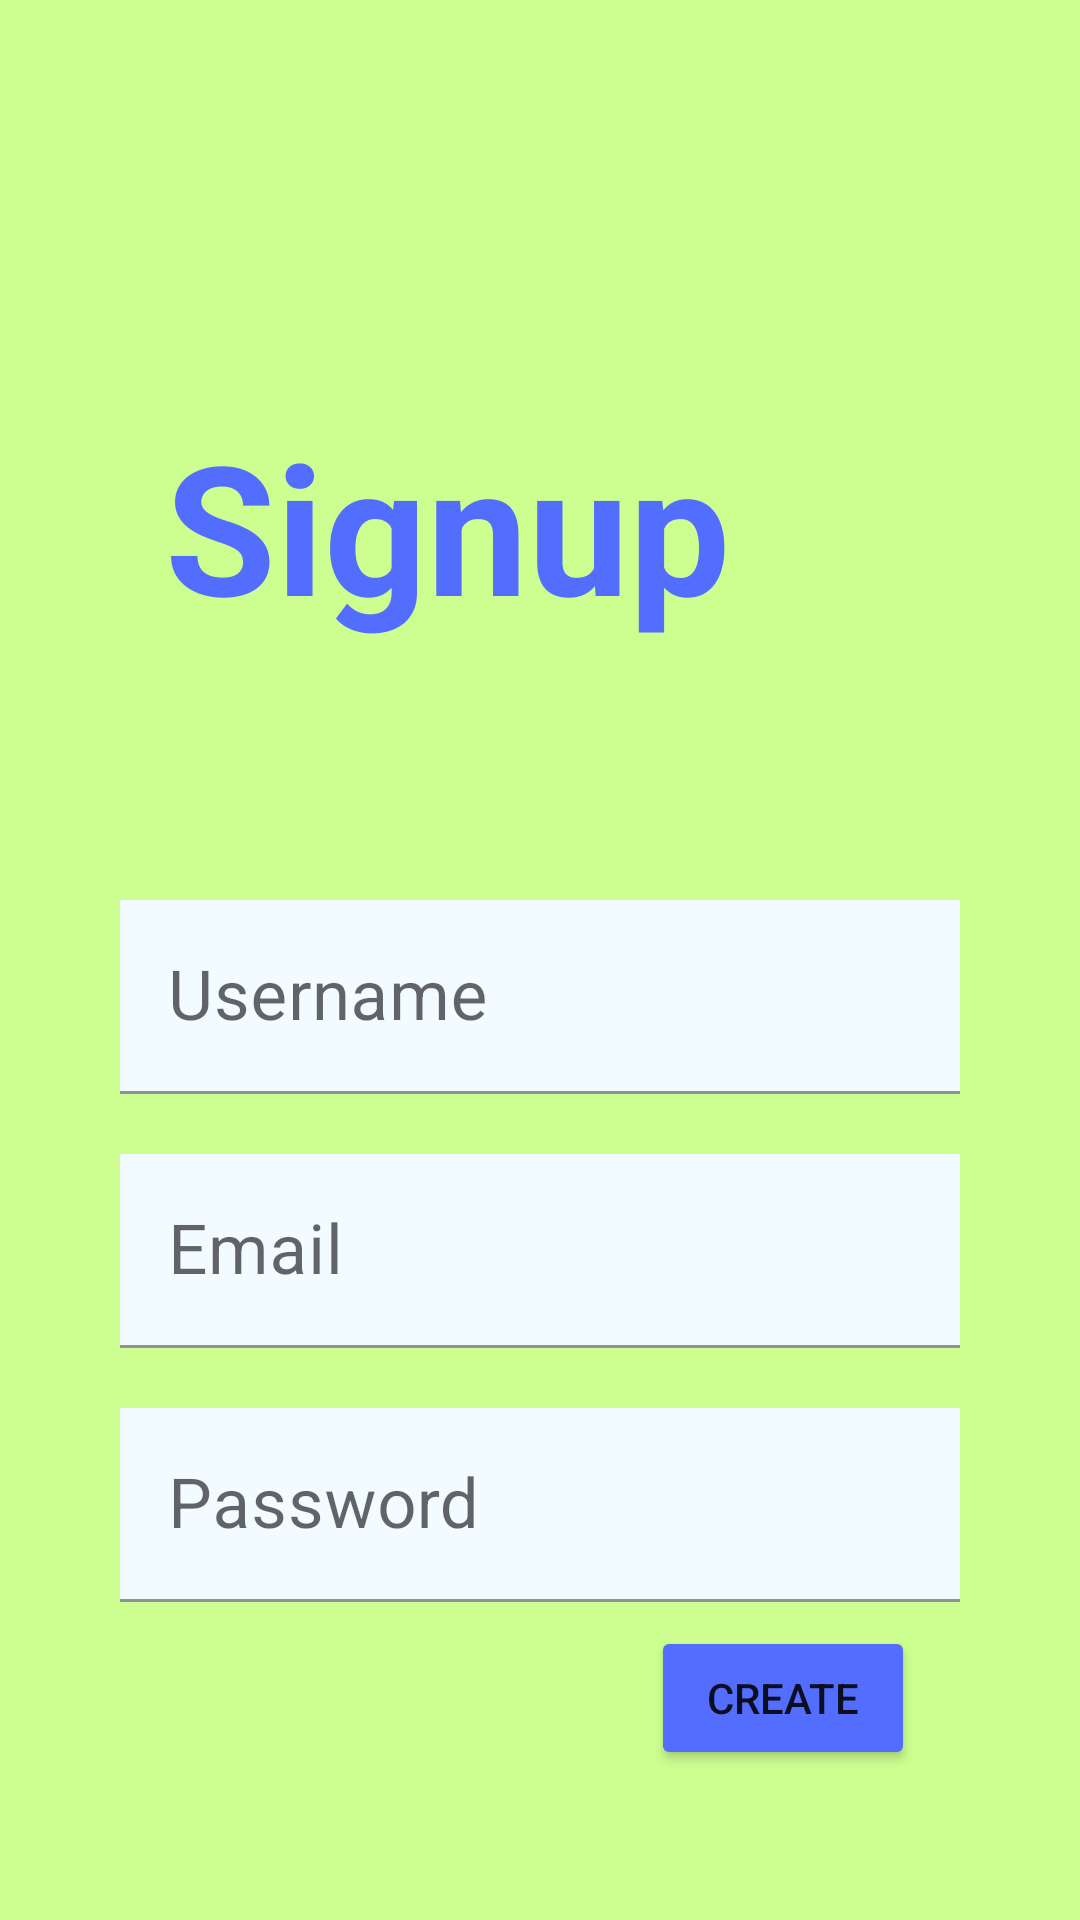

Layout XML and referenced resources for this Android screen:
<!-- AndroidManifest.xml: application theme Theme.Presensect -->
<!-- res/layout/fragment_create_user.xml -->
<?xml version="1.0" encoding="utf-8"?>
<androidx.constraintlayout.widget.ConstraintLayout xmlns:android="http://schemas.android.com/apk/res/android"
    xmlns:app="http://schemas.android.com/apk/res-auto"
    xmlns:tools="http://schemas.android.com/tools"
    android:id="@+id/clCreateUserContainer"
    android:layout_width="match_parent"
    android:layout_height="match_parent"
    android:background="#CCFF90"
    android:clickable="true"
    android:focusable="true"
    tools:context=".activities.login.CreateUserFragment">

    <TextView
        android:id="@+id/tvSignupBanner"
        android:layout_width="wrap_content"
        android:layout_height="wrap_content"
        android:layout_marginStart="55dp"
        android:layout_marginLeft="55dp"
        android:layout_marginTop="100dp"
        android:text="Signup"
        android:textColor="#536DFE"
        android:textSize="60sp"
        android:textStyle="bold"
        app:layout_constraintBottom_toTopOf="@+id/constraintLayout"
        app:layout_constraintStart_toStartOf="parent"
        app:layout_constraintTop_toTopOf="parent" />


    <androidx.constraintlayout.widget.ConstraintLayout
        android:id="@+id/constraintLayout"
        android:layout_width="match_parent"
        android:layout_height="match_parent"
        android:layout_marginStart="40dp"
        android:layout_marginLeft="40dp"
        android:layout_marginTop="250dp"
        android:layout_marginEnd="40dp"
        app:layout_constraintBottom_toBottomOf="parent"
        app:layout_constraintEnd_toEndOf="parent"
        app:layout_constraintStart_toStartOf="parent"
        app:layout_constraintTop_toTopOf="parent">

        <com.google.android.material.textfield.TextInputLayout
            android:id="@+id/tilAddUsername"
            android:layout_width="0dp"
            android:layout_height="wrap_content"
            android:layout_marginTop="50dp"
            android:background="@color/white"
            app:layout_constraintEnd_toEndOf="parent"
            app:layout_constraintStart_toStartOf="parent"
            app:layout_constraintTop_toTopOf="parent">

            <EditText
                android:id="@+id/etAddUsername"
                android:layout_width="match_parent"
                android:layout_height="wrap_content"
                android:layout_centerHorizontal="true"
                android:layout_centerVertical="true"
                android:background="#1B80D8FF"
                android:hint="Username"
                android:maxLines="1"
                android:textSize="23sp" />

        </com.google.android.material.textfield.TextInputLayout>

        <com.google.android.material.textfield.TextInputLayout
            android:id="@+id/tilAddEmail"
            android:layout_width="0dp"
            android:layout_height="wrap_content"
            android:layout_marginTop="20dp"
            android:background="@color/white"
            app:layout_constraintEnd_toEndOf="parent"
            app:layout_constraintStart_toStartOf="parent"
            app:layout_constraintTop_toBottomOf="@id/tilAddUsername">

            <EditText
                android:id="@+id/etAddEmail"
                android:layout_width="match_parent"
                android:layout_height="wrap_content"
                android:background="#1B80D8FF"
                android:hint="Email"
                android:inputType="textEmailAddress"
                android:maxLines="1"
                android:text=""
                android:textSize="23sp" />

        </com.google.android.material.textfield.TextInputLayout>


        <com.google.android.material.textfield.TextInputLayout
            android:id="@+id/tilAddPassword"
            android:layout_width="0dp"
            android:layout_height="wrap_content"
            android:layout_marginTop="20dp"
            android:background="@color/white"
            app:layout_constraintEnd_toEndOf="parent"
            app:layout_constraintStart_toStartOf="parent"
            app:layout_constraintTop_toBottomOf="@id/tilAddEmail">

            <EditText
                android:id="@+id/etAddPassword"
                android:layout_width="match_parent"
                android:layout_height="wrap_content"
                android:background="#1B80D8FF"
                android:hint="Password"
                android:inputType="textPassword"
                android:maxLines="1"
                android:text=""
                android:textSize="23sp" />

        </com.google.android.material.textfield.TextInputLayout>

        <Button
            android:id="@+id/btnCreateProfile"
            android:layout_width="wrap_content"
            android:layout_height="wrap_content"
            android:layout_marginEnd="15dp"
            android:layout_marginRight="15dp"
            android:layout_marginBottom="50dp"
            android:text="Create"
            app:backgroundTint="#536DFE"
            app:layout_constraintBottom_toBottomOf="parent"
            app:layout_constraintEnd_toEndOf="parent" />

    </androidx.constraintlayout.widget.ConstraintLayout>
</androidx.constraintlayout.widget.ConstraintLayout>
<!-- resources referenced by this layout -->
<resources>
  <style name="Theme.Presensect" parent="Theme.MaterialComponents.DayNight.DarkActionBar">
          
          <item name="colorPrimary">@color/purple_500</item>
          <item name="colorPrimaryVariant">@color/purple_700</item>
          <item name="colorOnPrimary">@color/white</item>
          
          <item name="colorSecondary">@color/teal_200</item>
          <item name="colorSecondaryVariant">@color/teal_700</item>
          <item name="colorOnSecondary">@color/black</item>
          
          <item name="android:statusBarColor" tools:targetApi="l">?attr/colorPrimaryVariant</item>
          
      </style>
  <!-- not gathered from this repository: default colours our renderer supplied (Android Studio template values) -->
  <color name="purple_500">#FF6200EE</color>
  <color name="purple_700">#FF3700B3</color>
  <color name="teal_200">#FF03DAC5</color>
  <color name="teal_700">#FF018786</color>
  <color name="black">#FF000000</color>
  <color name="white">#FFFFFFFF</color>
</resources>
